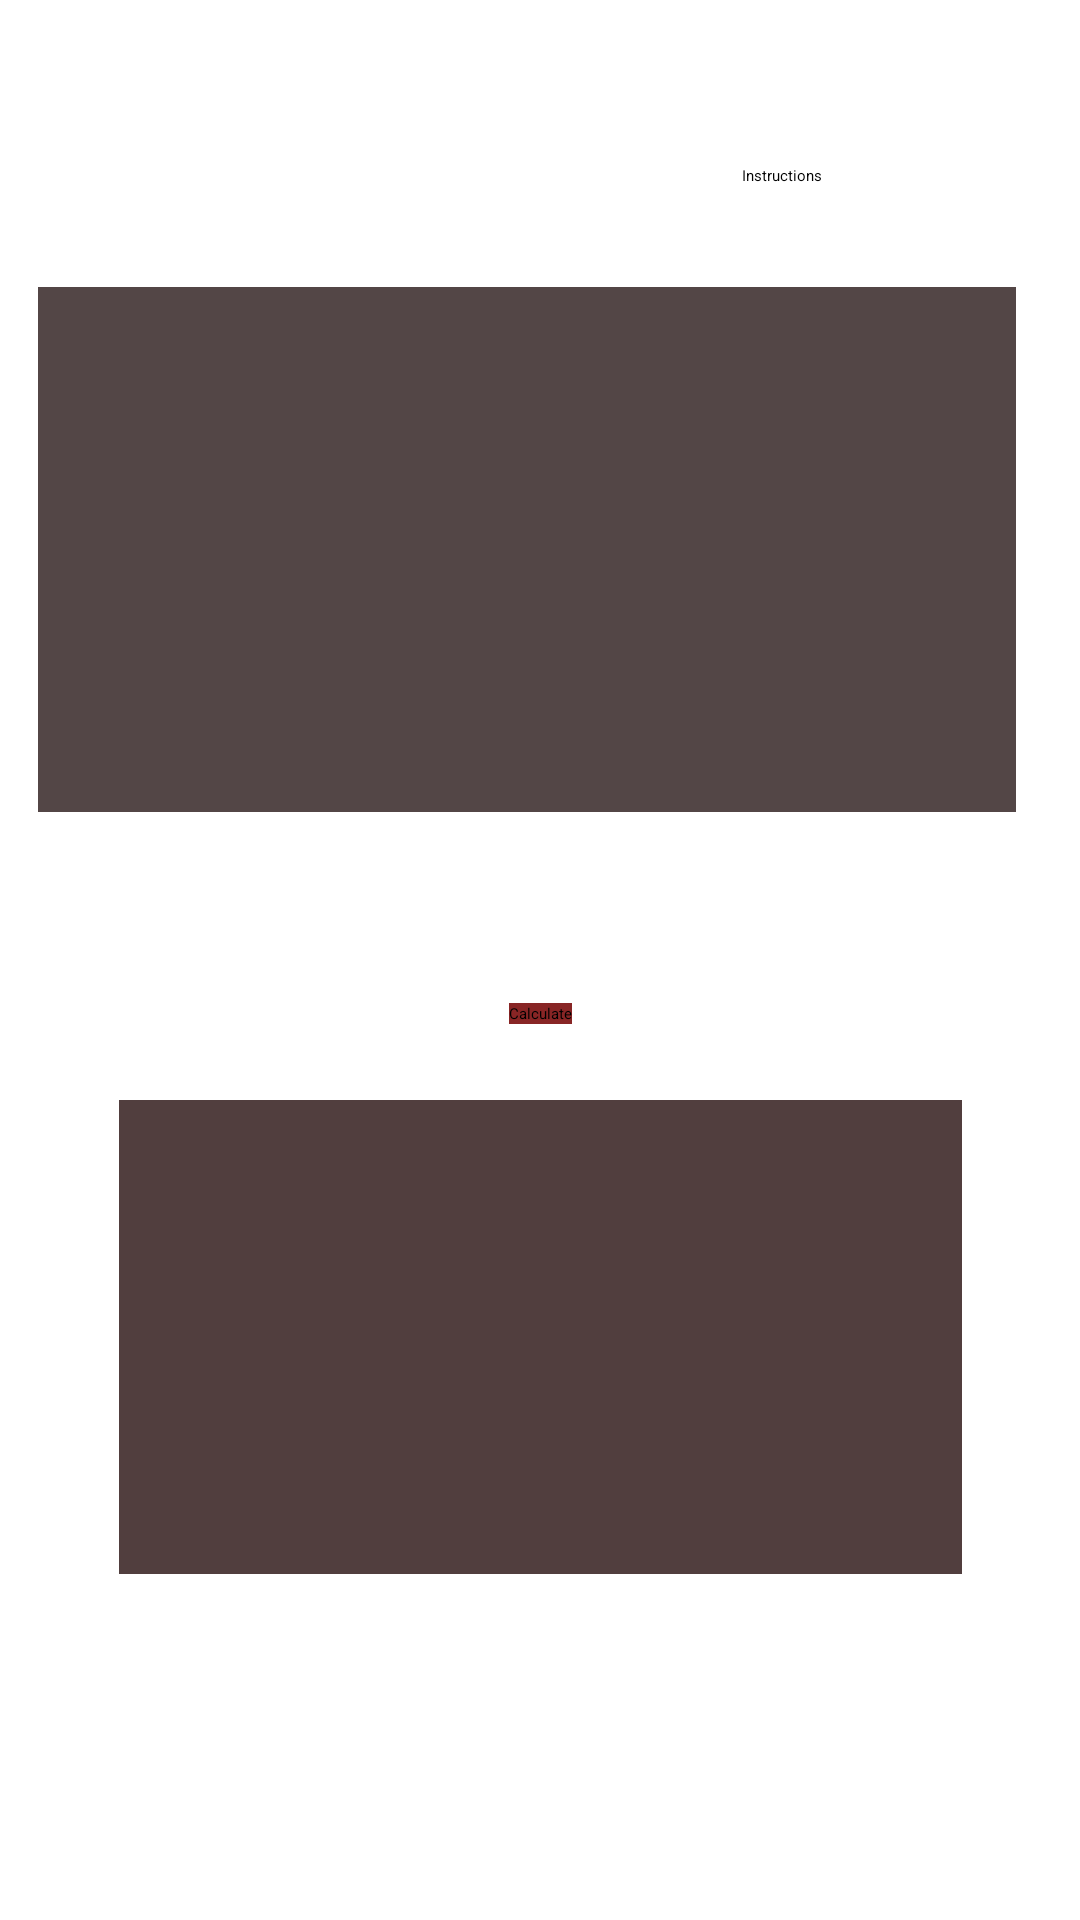

Reconstruct the res/layout file that produces this screen, plus the resources it refers to.
<!-- AndroidManifest.xml: application theme Theme.PythonTest -->
<!-- res/layout/activity_main.xml -->
<?xml version="1.0" encoding="utf-8"?>
<androidx.constraintlayout.widget.ConstraintLayout xmlns:android="http://schemas.android.com/apk/res/android"
    xmlns:app="http://schemas.android.com/apk/res-auto"
    xmlns:tools="http://schemas.android.com/tools"
    android:layout_width="match_parent"
    android:layout_height="match_parent"
    tools:context=".MainActivity">

    <EditText
        android:id="@+id/etInput"
        android:layout_width="326dp"
        android:layout_height="175dp"
        android:background="#534646"
        android:ems="10"
        android:gravity="start|top"
        android:inputType="textMultiLine"
        app:layout_constraintBottom_toBottomOf="parent"
        app:layout_constraintEnd_toEndOf="parent"
        app:layout_constraintHorizontal_bias="0.376"
        app:layout_constraintStart_toStartOf="parent"
        app:layout_constraintTop_toTopOf="parent"
        app:layout_constraintVertical_bias="0.206" />

    <EditText
        android:id="@+id/etOutput"
        android:layout_width="281dp"
        android:layout_height="158dp"
        android:background="#513E3E"
        android:ems="10"
        android:gravity="start|top"
        android:inputType="textMultiLine"
        app:layout_constraintBottom_toBottomOf="parent"
        app:layout_constraintEnd_toEndOf="parent"
        app:layout_constraintStart_toStartOf="parent"
        app:layout_constraintTop_toBottomOf="@+id/btnCalculate"
        app:layout_constraintVertical_bias="0.181" />

    <Button
        android:id="@+id/btnCalculate"
        android:layout_width="wrap_content"
        android:layout_height="wrap_content"
        android:layout_marginTop="48dp"
        android:background="#882525"
        android:text="Calculate"
        app:layout_constraintBottom_toBottomOf="parent"
        app:layout_constraintEnd_toEndOf="parent"
        app:layout_constraintStart_toStartOf="parent"
        app:layout_constraintTop_toBottomOf="@+id/etInput"
        app:layout_constraintVertical_bias="0.05" />

    <Button
        android:id="@+id/btnInstructions"
        android:layout_width="wrap_content"
        android:layout_height="wrap_content"
        android:text="Instructions"
        app:layout_constraintBottom_toTopOf="@+id/etInput"
        app:layout_constraintEnd_toEndOf="parent"
        app:layout_constraintHorizontal_bias="0.742"
        app:layout_constraintStart_toStartOf="parent"
        app:layout_constraintTop_toTopOf="parent"
        app:layout_constraintVertical_bias="0.62" />
</androidx.constraintlayout.widget.ConstraintLayout>
<!-- resources referenced by this layout -->
<resources>
  <style name="Theme.PythonTest" parent="Theme.MaterialComponents.DayNight.DarkActionBar">
          
          <item name="colorPrimary">@color/purple_200</item>
          <item name="colorPrimaryVariant">@color/purple_700</item>
          <item name="colorOnPrimary">@color/black</item>
          
          <item name="colorSecondary">@color/teal_200</item>
          <item name="colorSecondaryVariant">@color/teal_200</item>
          <item name="colorOnSecondary">@color/black</item>
          
          <item name="android:statusBarColor" tools:targetApi="l">?attr/colorPrimaryVariant</item>
          
      </style>
  <!-- not gathered from this repository: default colours our renderer supplied (Android Studio template values) -->
  <color name="purple_200">#FFBB86FC</color>
  <color name="purple_700">#FF3700B3</color>
  <color name="teal_200">#FF03DAC5</color>
  <color name="black">#FF000000</color>
</resources>
